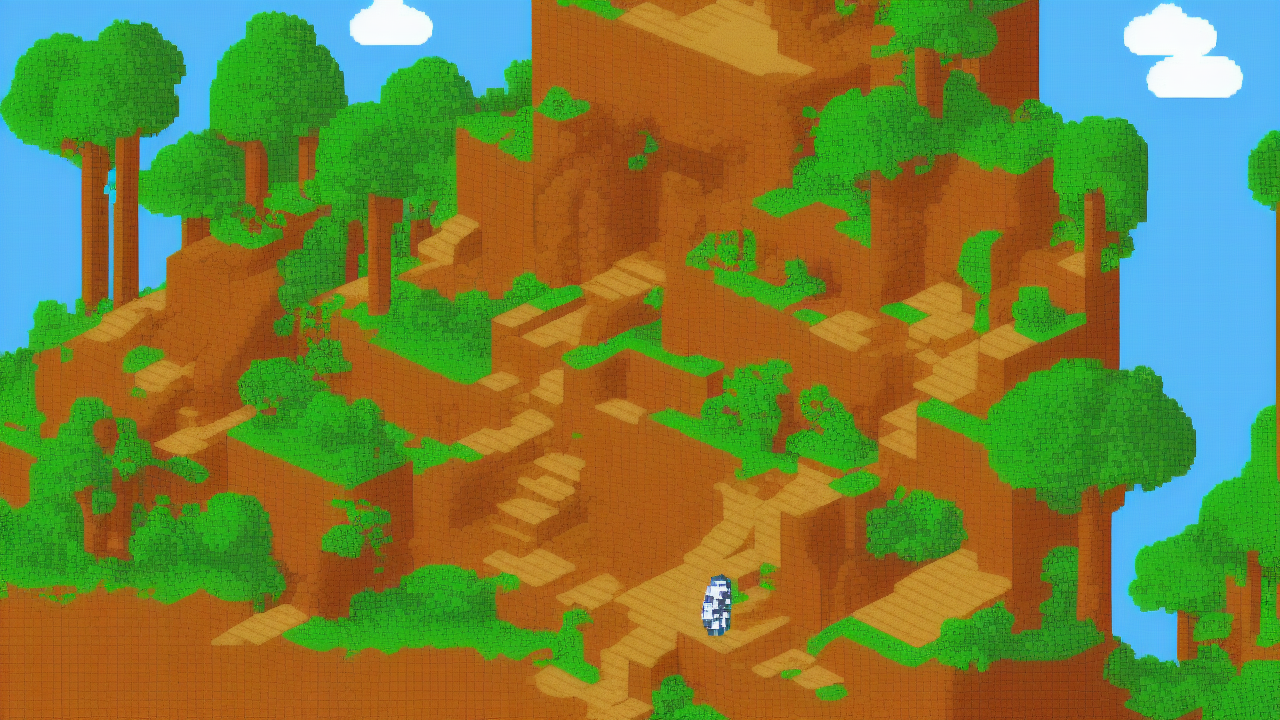
Generation parameters embedded in this image by AUTOMATIC1111 Stable Diffusion web UI or a fork of it (Forge, ...) (PNG 'parameters' text chunk):
8-bit style, A 8-bit scene illustrating the biblical theme of peace, high quality, cinematic detail
Steps: 25, Sampler: Euler a, Schedule type: Automatic, CFG scale: 7.0, Seed: 1810483078, Size: 1280x720, Model hash: 6ce0161689, Model: v1-5-pruned-emaonly, Version: v1.10.1